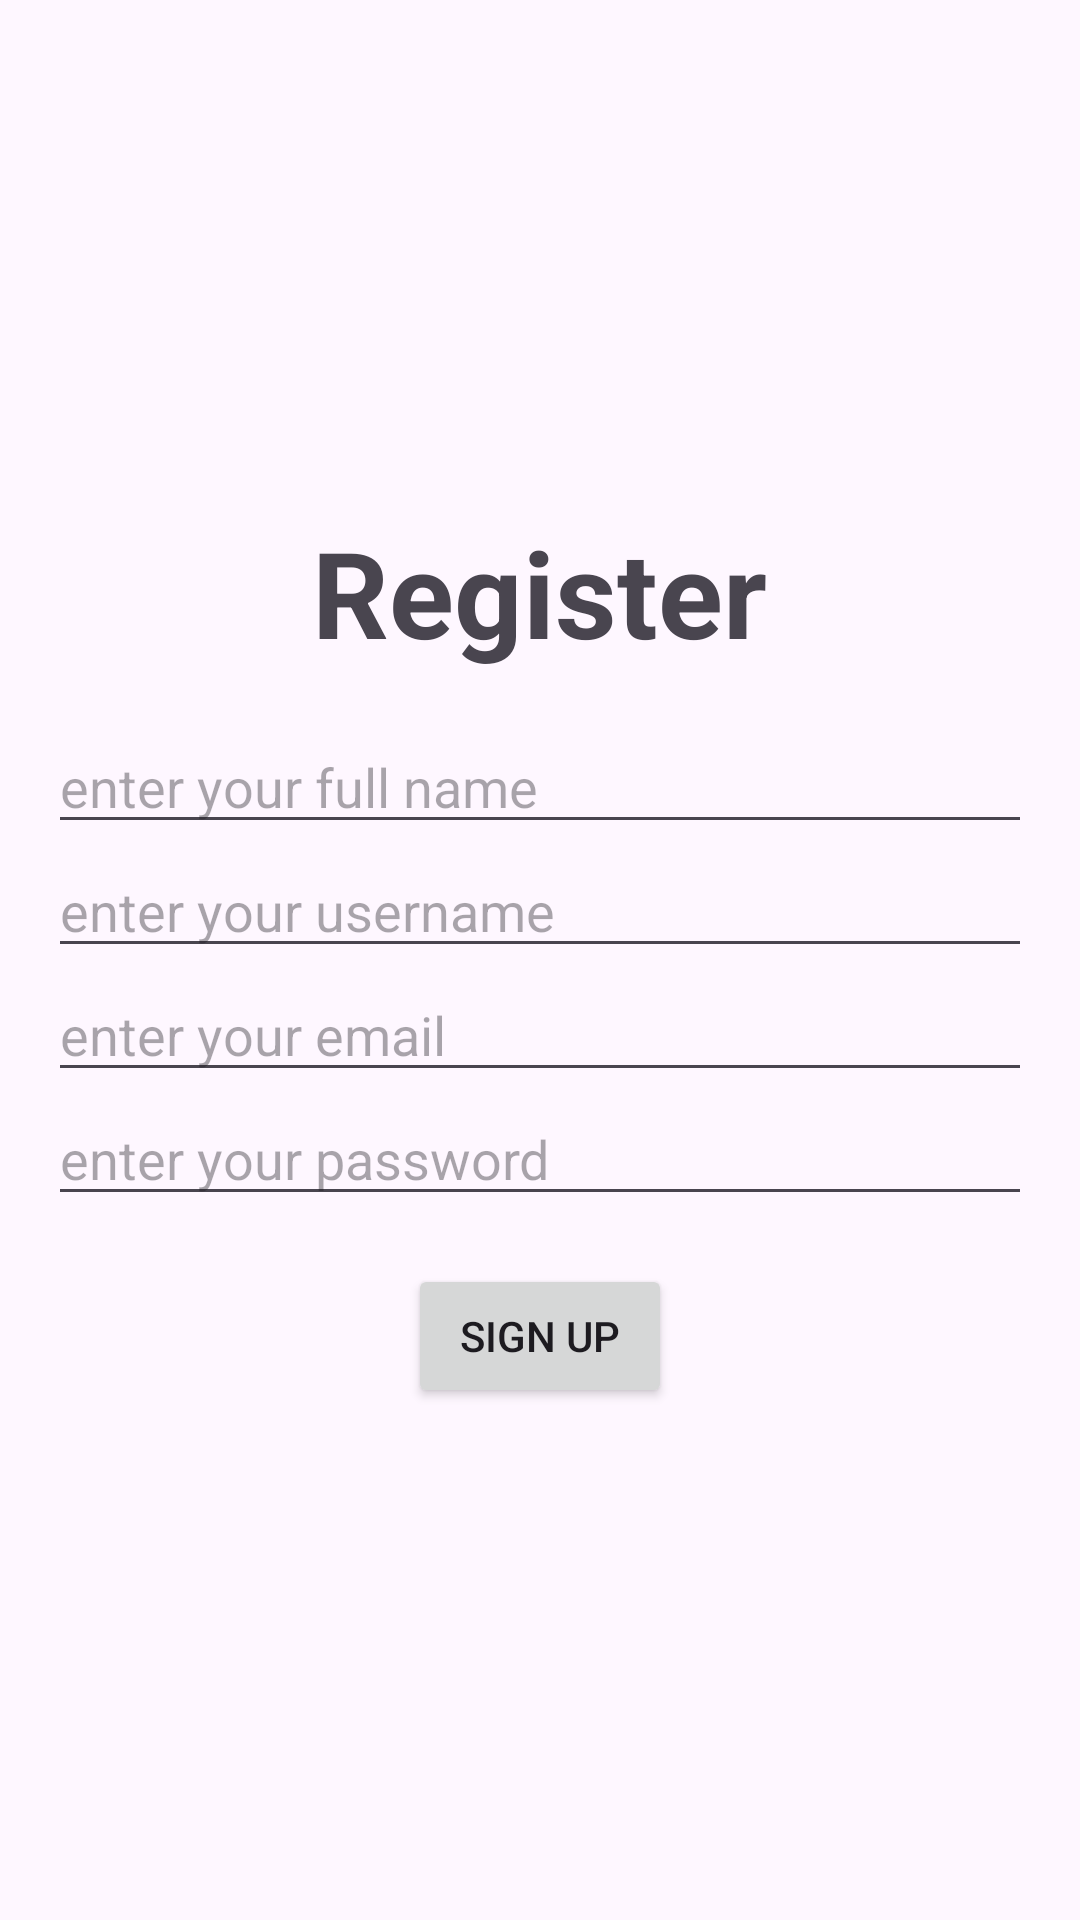

Produce the Android XML layout that renders to this screen, including the resource entries it uses.
<!-- AndroidManifest.xml: application theme Theme.Anh_anhdhph25329_ass -->
<!-- res/layout/layout_frag_reg.xml -->
<?xml version="1.0" encoding="utf-8"?>
<LinearLayout xmlns:android="http://schemas.android.com/apk/res/android"
    xmlns:app="http://schemas.android.com/apk/res-auto"
    xmlns:tools="http://schemas.android.com/tools"
    android:id="@+id/main"
    android:layout_width="match_parent"
    android:layout_height="match_parent"
    android:orientation="vertical"
    android:gravity="center"
    android:padding="16dp">

    <TextView
        android:layout_width="wrap_content"
        android:layout_height="wrap_content"
        android:text="Register"
        android:textStyle="bold"
        android:textSize="40sp"
        android:layout_marginBottom="16dp"/>

    <EditText
        android:id="@+id/edtFullname"
        android:layout_width="match_parent"
        android:layout_height="wrap_content"
        android:hint="enter your full name"/>

    <EditText
        android:id="@+id/edtUsernameS"
        android:layout_width="match_parent"
        android:layout_height="wrap_content"
        android:hint="enter your username"/>
    <EditText
        android:id="@+id/edtEmailS"
        android:layout_width="match_parent"
        android:layout_height="wrap_content"
        android:hint="enter your email"/>
    <EditText
        android:id="@+id/edtPasswordS"
        android:layout_width="match_parent"
        android:layout_height="wrap_content"
        android:hint="enter your password"
        android:password="true"/>
    <Button
        android:id="@+id/btnSignup"
        android:layout_width="wrap_content"
        android:layout_height="wrap_content"
        android:text="Sign Up"
        android:layout_marginTop="16dp"/>

</LinearLayout>
<!-- resources referenced by this layout -->
<resources>
  <style name="Theme.Anh_anhdhph25329_ass" parent="Base.Theme.Anh_anhdhph25329_ass" />
  <style name="Base.Theme.Anh_anhdhph25329_ass" parent="Theme.Material3.DayNight.NoActionBar">
          
          
      </style>
</resources>
